Run: headless pygame with SDL's dummy video driver; simulated clock (each Clock.tick advances the game by its frame time, no real sleeping); random seed 0; keys injected as events and as key.get_pressed() state; mouse plan: one left click at the window centre at the start of phase 2, then a move to the lower-right quarter at the start of phase 3.
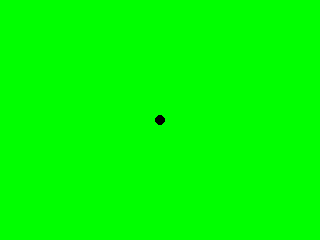
Frame 1 of 4 · flips 1–60 · no input
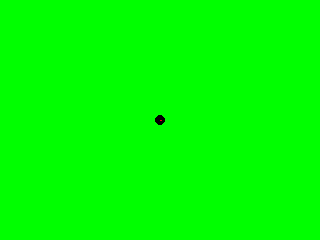
Frame 2 of 4 · flips 61–180 · clicked the window centre · tapped SPACE, RETURN · held RIGHT (→), D
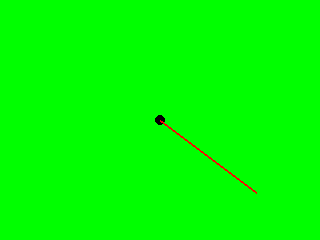
Frame 3 of 4 · flips 181–300 · moved the mouse to the lower-right quarter · held DOWN (↓), S
Frame 4 of 4 · flips 301–420 · held LEFT (←), A, UP (↑), W · screen unchanged from frame 3, image omitted

The pygame program that drew these frames:

import pygame

# Festlegung der Konstanten
WIDTH = 320
HEIGHT = 240
SIZE = (WIDTH, HEIGHT)
FPS = 30
BLACK = (0, 0, 0)
GREEN = (0, 255, 0)
RED = (255, 0, 0)
CIRCLE_RADIUS = 5
MAX_SPEED = 30
FRICTION = 0.97


# Hauptfunktion mit Standardstruktur eines Pygame
def main():
    screen = init_game()
    game_loop(screen)
    exit_game()


# Initialisierung von Pygame
def init_game():
    global position
    global speed
    global clock
    global pushed
    position = (WIDTH // 2, HEIGHT // 2)
    speed = (0.0, 0.0)
    clock = pygame.time.Clock()
    pushed = False
    pygame.init()
    return pygame.display.set_mode(SIZE)


# Game-Loop
def game_loop(screen):
    while True:
        if event_handling() == False:
            break
        if update_game() == False:
            break
        draw_game(screen)
        clock.tick(FPS)


# Beenden von Pygame
def exit_game():
    pygame.quit()


# Event-Behandlung
def event_handling():
    for event in pygame.event.get():
        if event.type == pygame.QUIT:
            return False
        if not pushed and event.type == pygame.MOUSEBUTTONUP:
            button_pushed()
    return True


def button_pushed():
    global speed, pushed
    mouse_pos = pygame.mouse.get_pos()
    delta_x = mouse_pos[0] - position[0]
    delta_y = mouse_pos[1] - position[1]
    speed = (MAX_SPEED * delta_x / WIDTH, MAX_SPEED * delta_y / HEIGHT)
    pushed = True


# Aktualisierung des Spiels
def update_game():
    if pushed:
        calc_new_position()
        calc_new_speed()
    return True


def calc_new_speed():
    global speed, pushed
    speed = (speed[0] * FRICTION, speed[1] * FRICTION)
    if abs(speed[0]) < 0.1 and abs(speed[1]) < 0.1:
        pushed = False
        speed = (0.0, 0.0)


def calc_new_position():
    global speed, position
    position = (position[0] + speed[0], position[1] + speed[1])
    if position[0] < CIRCLE_RADIUS or position[0] + CIRCLE_RADIUS >= WIDTH:
        speed = (-speed[0], speed[1])
        position = (position[0] + speed[0], position[1] + speed[1])
    if position[1] < CIRCLE_RADIUS or position[1] + CIRCLE_RADIUS >= HEIGHT:
        speed = (speed[0], -speed[1])
        position = (position[0] + speed[0], position[1] + speed[1])


# Zeichnen des Spiels
def draw_game(screen):
    screen.fill(GREEN)
    pygame.draw.circle(screen, BLACK, position, CIRCLE_RADIUS)
    if not pushed:
        mouse_pos = pygame.mouse.get_pos()
        if mouse_pos[0] > 0 and mouse_pos[0] < WIDTH-1 and mouse_pos[1] > 0 and mouse_pos[1] < HEIGHT-1:
            pygame.draw.line(screen, RED, position, mouse_pos, 2)
    pygame.display.flip()



# Start des Programms
main()
